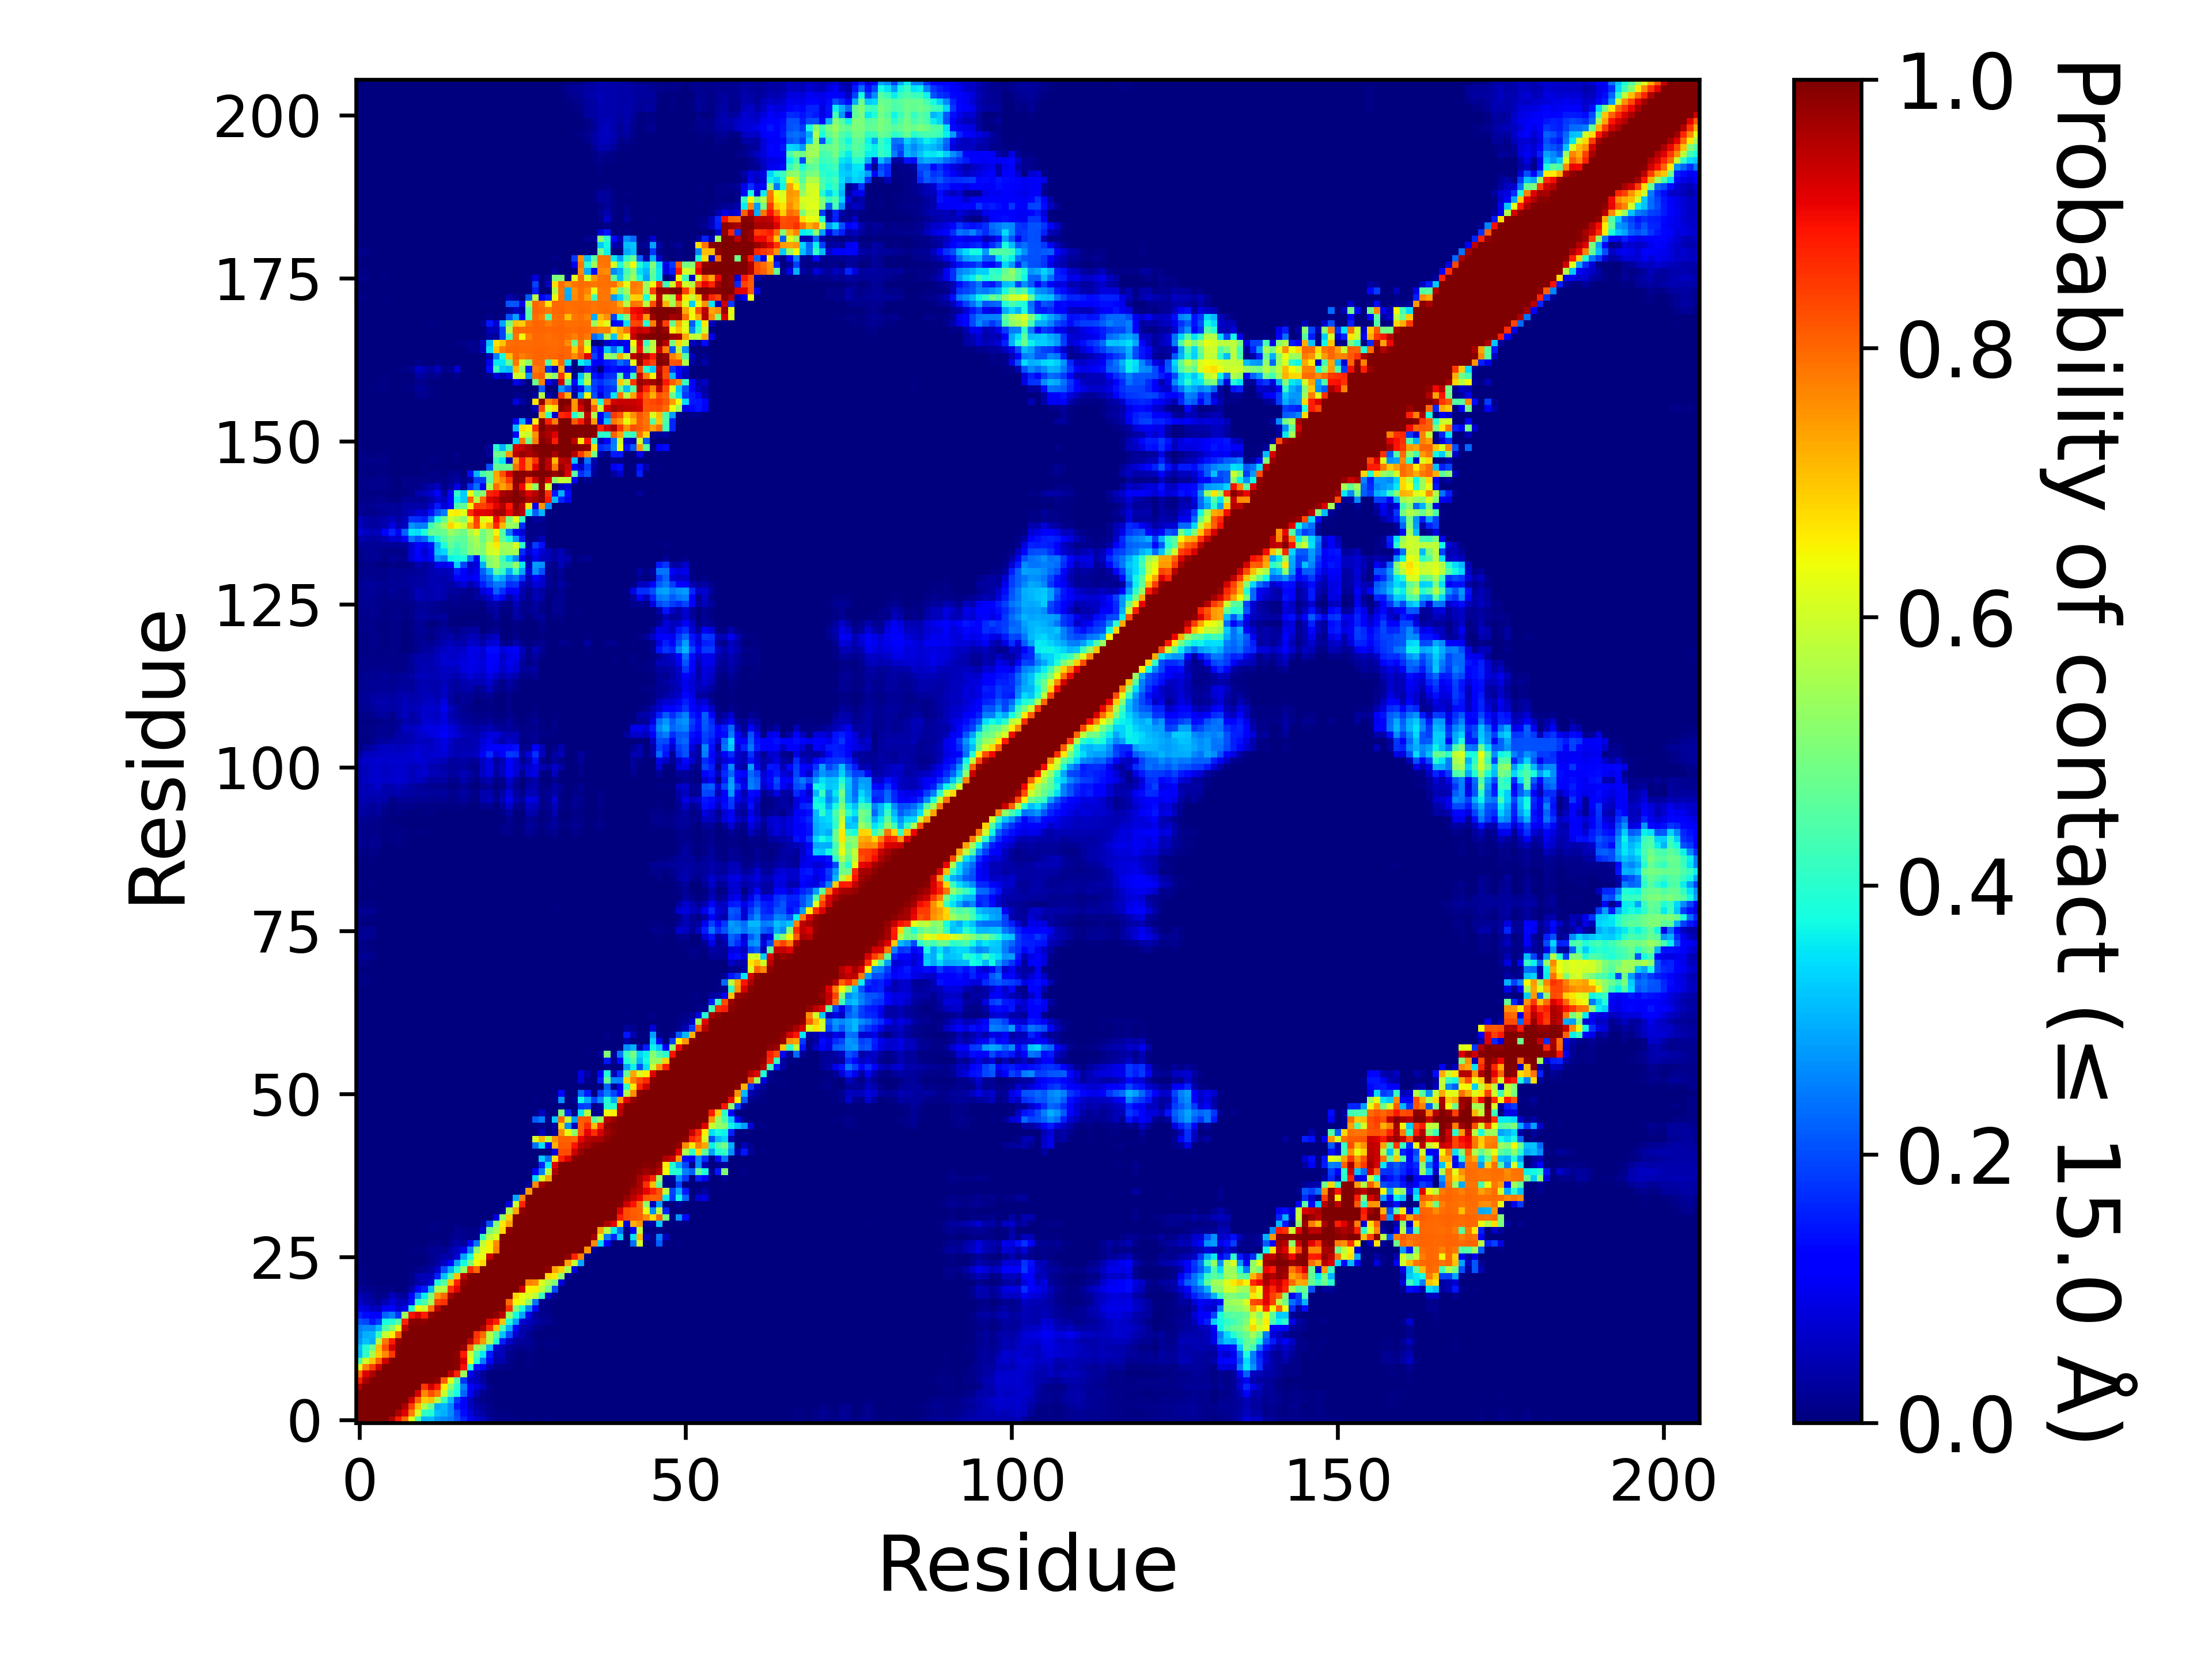

Source data for this figure (header and first rows):
, 1, 2, 3, 4, 5, 6, 7, 8, 9, 10, 11, 12, 13, 14, 15, 16, 17, 18, 19, 20, 21, 22, 23
1, 1.0, 1.0, 1.0, 1.0, 1.0, 0.9568, 0.8811, 0.7987, 0.6222, 0.4405, 0.3071, 0.3124, 0.2726, 0.261, 0.2468, 0.2055, 0.1597, 0.1014, 0.07234, 0.05787, 0.03113, 0.01055, 0.0099
2, 1.0, 1.0, 1.0, 1.0, 1.0, 1.0, 0.9645, 0.9152, 0.7755, 0.6026, 0.409, 0.3953, 0.3153, 0.3004, 0.2653, 0.193, 0.1335, 0.08012, 0.04572, 0.03528, 0.01472, 0.004375, 0.004395
3, 1.0, 1.0, 1.0, 1.0, 1.0, 1.0, 1.0, 0.9605, 0.845, 0.6995, 0.5607, 0.4749, 0.2947, 0.3086, 0.2581, 0.1474, 0.1108, 0.06126, 0.03345, 0.02601, 0.01214, 0.001605, 0.002205
4, 1.0, 1.0, 1.0, 1.0, 1.0, 1.0, 1.0, 1.0, 0.9306, 0.8045, 0.6951, 0.7075, 0.5687, 0.4153, 0.3116, 0.182, 0.123, 0.05766, 0.01969, 0.008105, 0.00481, 0.00032, 0.000355
5, 1.0, 1.0, 1.0, 1.0, 1.0, 1.0, 1.0, 1.0, 1.0, 0.9285, 0.7644, 0.8263, 0.7841, 0.5886, 0.4431, 0.3789, 0.2257, 0.1039, 0.05006, 0.01811, 0.00414, 0.00147, 0.000495
6, 0.9568, 1.0, 1.0, 1.0, 1.0, 1.0, 1.0, 1.0, 1.0, 1.0, 0.8542, 0.9269, 0.8811, 0.6581, 0.5194, 0.3978, 0.2529, 0.1159, 0.08057, 0.05558, 0.00964, 0.003395, 0.00307
7, 0.8811, 0.9645, 1.0, 1.0, 1.0, 1.0, 1.0, 1.0, 1.0, 1.0, 1.0, 0.9954, 0.9808, 0.811, 0.6281, 0.4508, 0.1792, 0.06646, 0.05266, 0.03313, 0.00193, 0.0032, 0.00316
8, 0.7987, 0.9152, 0.9605, 1.0, 1.0, 1.0, 1.0, 1.0, 1.0, 1.0, 1.0, 1.0, 0.9998, 0.9985, 0.9459, 0.8738, 0.5382, 0.09651, 0.05456, 0.02381, 0.002, 0.00229, 0.00103
9, 0.6222, 0.7755, 0.845, 0.9306, 1.0, 1.0, 1.0, 1.0, 1.0, 1.0, 1.0, 1.0, 1.0, 1.0, 0.9998, 0.989, 0.8934, 0.3983, 0.1399, 0.1252, 0.03945, 0.01323, 0.00967
10, 0.4405, 0.6026, 0.6995, 0.8045, 0.9285, 1.0, 1.0, 1.0, 1.0, 1.0, 1.0, 1.0, 1.0, 1.0, 1, 0.9902, 0.923, 0.6341, 0.3957, 0.2468, 0.1166, 0.0383, 0.04405
11, 0.3071, 0.409, 0.5607, 0.6951, 0.7644, 0.8542, 1.0, 1.0, 1.0, 1.0, 1.0, 1.0, 1.0, 1.0, 1.0, 0.9866, 0.8807, 0.5941, 0.4396, 0.3572, 0.1496, 0.04941, 0.05383
12, 0.3124, 0.3953, 0.4749, 0.7075, 0.8263, 0.9269, 0.9954, 1.0, 1.0, 1.0, 1.0, 1.0, 1.0, 1.0, 1.0, 1.0, 0.9768, 0.791, 0.5405, 0.5005, 0.3084, 0.07519, 0.04908
13, 0.2726, 0.3153, 0.2947, 0.5687, 0.7841, 0.8811, 0.9808, 0.9998, 1.0, 1.0, 1.0, 1.0, 1.0, 1.0, 1.0, 1.0, 1.0, 0.9484, 0.842, 0.7478, 0.5608, 0.3872, 0.1538
14, 0.261, 0.3004, 0.3086, 0.4153, 0.5886, 0.6581, 0.811, 0.9985, 1.0, 1.0, 1.0, 1.0, 1.0, 1.0, 1.0, 1.0, 1.0, 1.0, 0.8581, 0.7977, 0.5685, 0.4589, 0.3195
15, 0.2468, 0.2653, 0.2581, 0.3116, 0.4431, 0.5194, 0.6281, 0.9459, 0.9998, 1, 1.0, 1.0, 1.0, 1.0, 1.0, 1.0, 1.0, 1.0, 1.0, 0.9668, 0.8598, 0.7017, 0.4446
16, 0.2055, 0.193, 0.1474, 0.182, 0.3789, 0.3978, 0.4508, 0.8738, 0.989, 0.9902, 0.9866, 1.0, 1.0, 1.0, 1.0, 1.0, 1.0, 1.0, 1.0, 1.0, 0.9106, 0.875, 0.7026
17, 0.1597, 0.1335, 0.1108, 0.123, 0.2257, 0.2529, 0.1792, 0.5382, 0.8934, 0.923, 0.8807, 0.9768, 1.0, 1.0, 1.0, 1.0, 1.0, 1.0, 1.0, 1.0, 1.0, 0.9834, 0.9478
18, 0.1014, 0.08012, 0.06126, 0.05766, 0.1039, 0.1159, 0.06646, 0.09651, 0.3983, 0.6341, 0.5941, 0.791, 0.9484, 1.0, 1.0, 1.0, 1.0, 1.0, 1.0, 1.0, 1.0, 1.0, 0.9948
19, 0.07234, 0.04572, 0.03345, 0.01969, 0.05006, 0.08057, 0.05266, 0.05456, 0.1399, 0.3957, 0.4396, 0.5405, 0.842, 0.8581, 1.0, 1.0, 1.0, 1.0, 1.0, 1.0, 1.0, 1.0, 1.0
20, 0.05787, 0.03528, 0.02601, 0.008105, 0.01811, 0.05558, 0.03313, 0.02381, 0.1252, 0.2468, 0.3572, 0.5005, 0.7478, 0.7977, 0.9668, 1.0, 1.0, 1.0, 1.0, 1.0, 1.0, 1.0, 1.0
21, 0.03113, 0.01472, 0.01214, 0.00481, 0.00414, 0.00964, 0.00193, 0.002, 0.03945, 0.1166, 0.1496, 0.3084, 0.5608, 0.5685, 0.8598, 0.9106, 1.0, 1.0, 1.0, 1.0, 1.0, 1.0, 1.0
22, 0.01055, 0.004375, 0.001605, 0.00032, 0.00147, 0.003395, 0.0032, 0.00229, 0.01323, 0.0383, 0.04941, 0.07519, 0.3872, 0.4589, 0.7017, 0.875, 0.9834, 1.0, 1.0, 1.0, 1.0, 1.0, 1.0
23, 0.0099, 0.004395, 0.002205, 0.000355, 0.000495, 0.00307, 0.00316, 0.00103, 0.00967, 0.04405, 0.05383, 0.04908, 0.1538, 0.3195, 0.4446, 0.7026, 0.9478, 0.9948, 1.0, 1.0, 1.0, 1.0, 1.0
24, 0.01094, 0.00391, 0.001595, 7.999960000199999e-05, 1.9999900000499998e-05, 0.00089, 0.00072, 0.000295, 0.00412, 0.01259, 0.01856, 0.0295, 0.06277, 0.2002, 0.2952, 0.3981, 0.5327, 0.8562, 0.7971, 1.0, 1.0, 1.0, 1.0
25, 0.00621, 0.00268, 0.000235, 0.0, 0.000185, 4.9999750001249995e-06, 0.0, 0.0, 6.4999675001625e-05, 0.002555, 0.00418, 0.01328, 0.03125, 0.06403, 0.1157, 0.2821, 0.3713, 0.5035, 0.6427, 0.6802, 1.0, 1.0, 1.0
26, 0.003645, 0.00242, 0.000305, 0.000355, 0.002215, 0.000775, 0.00033, 0.000345, 0.00205, 0.00346, 0.002555, 0.01368, 0.02638, 0.04103, 0.03807, 0.07686, 0.2877, 0.3842, 0.6177, 0.6261, 0.9327, 1.0, 1.0
27, 0.005925, 0.002825, 0.0011, 0.00029, 0.001475, 0.00099, 0.000535, 0.001535, 0.005895, 0.0067, 0.006605, 0.01834, 0.02141, 0.01702, 0.03783, 0.05611, 0.09578, 0.258, 0.5205, 0.6146, 0.6515, 0.7712, 1.0
28, 0.002755, 0.00134, 7.999960000199999e-05, 0.0, 0.00017, 8.499957500212499e-05, 3.9999800000999996e-05, 1.4999925000374999e-05, 0.0016, 0.000745, 4.9999750001249995e-06, 0.006455, 0.01097, 0.00171, 0.01207, 0.03695, 0.02677, 0.1237, 0.2408, 0.5853, 0.6558, 0.7612, 1.0
29, 0.00195, 0.00096, 1.9999900000499998e-05, 4.9999750001249995e-06, 0.000755, 9.999950000249999e-06, 4.9999750001249995e-06, 0.0, 1.4999925000374999e-05, 0.0, 0.0, 0.00066, 0.00285, 0.000115, 0.00846, 0.01959, 0.01225, 0.01086, 0.01396, 0.4201, 0.5782, 0.6175, 0.9976
30, 0.00398, 0.00269, 0.000455, 0.000435, 0.00177, 0.000595, 0.00029, 0.00023, 0.002205, 0.00074, 0.000235, 0.00485, 0.005785, 1.4999925000374999e-05, 0.001785, 0.0189, 0.01211, 0.007435, 0.01156, 0.06668, 0.4913, 0.5577, 0.6777
31, 0.00357, 0.001445, 0.000225, 2.4999875000624998e-05, 0.00102, 0.00102, 0.000525, 0.00046, 0.00289, 0.001275, 0.000115, 0.00547, 0.004625, 0.0, 0.00066, 0.00627, 0.001575, 0.0023, 0.000835, 0.01773, 0.2008, 0.5062, 0.6637
32, 0.000335, 0.00011, 0.0, 0.0, 3.4999825000875e-05, 8.499957500212499e-05, 1.4999925000374999e-05, 0.0, 0.0, 4.9999750001249995e-06, 0.0, 4.9999750001249995e-06, 0.0, 0.0, 0.0, 2.9999850000749997e-05, 0.0, 4.9999750001249995e-06, 0.0, 0.00156, 0.000685, 0.08559, 0.5247
33, 0.002005, 0.00132, 1.9999900000499998e-05, 5.9999700001499995e-05, 0.000385, 0.000105, 1.4999925000374999e-05, 0.0, 0.0, 0.0, 0.0, 3.4999825000875e-05, 0.0, 0.0, 0.0, 7.499962500187499e-05, 0.0, 1.9999900000499998e-05, 0.0, 0.00045, 0.000565, 0.000125, 0.02225
34, 0.002065, 0.00134, 0.0002, 0.000145, 0.000735, 0.000685, 0.000195, 4.9999750001249995e-06, 0.00013, 0.00016, 0.0, 0.00035, 0.0, 0.0, 4.9999750001249995e-06, 0.0, 0.0, 0.0, 0.0, 1.4999925000374999e-05, 0.00016, 0.0, 0.0
35, 0.000235, 6.999965000175e-05, 0.0, 0.0, 5.4999725001374995e-05, 0.000185, 4.9999750001249995e-06, 0.0, 0.0, 0.0, 0.0, 0.0, 0.0, 0.0, 0.0, 0.0, 0.0, 0.0, 0.0, 0.0, 0.0, 0.0, 0.0
36, 0.00051, 4.4999775001124996e-05, 0.0, 0.0, 0.0, 0.0, 0.0, 0.0, 0.0, 0.0, 0.0, 0.0, 0.0, 0.0, 0.0, 0.0, 0.0, 0.0, 0.0, 0.0, 0.0, 0.0, 0.0
37, 0.0009, 0.000135, 0.0, 0.0, 0.0, 5.9999700001499995e-05, 0.0, 0.0, 0.0, 0.0, 0.0, 0.0, 0.0, 0.0, 0.0, 0.0, 0.0, 0.0, 0.0, 0.0, 0.0, 0.0, 0.0
38, 0.000205, 4.9999750001249995e-06, 0.0, 0.0, 0.0, 0.00013, 0.0, 0.0, 0.0, 0.0, 0.0, 0.0, 0.0, 0.0, 0.0, 0.0, 0.0, 0.0, 0.0, 0.0, 0.0, 0.0, 0.0
39, 0.0, 0.0, 0.0, 0.0, 0.0, 0.0, 0.0, 0.0, 0.0, 0.0, 0.0, 0.0, 0.0, 0.0, 0.0, 0.0, 0.0, 0.0, 0.0, 0.0, 0.0, 0.0, 0.0
40, 2.4999875000624998e-05, 0.0, 0.0, 0.0, 0.0, 0.0, 0.0, 0.0, 0.0, 0.0, 0.0, 0.0, 0.0, 0.0, 0.0, 0.0, 0.0, 0.0, 0.0, 0.0, 0.0, 0.0, 0.0
41, 0.0, 0.0, 0.0, 0.0, 0.0, 0.0, 0.0, 0.0, 0.0, 0.0, 0.0, 0.0, 0.0, 0.0, 0.0, 0.0, 0.0, 0.0, 0.0, 0.0, 0.0, 0.0, 0.0
42, 0.0, 0.0, 0.0, 0.0, 0.0, 0.0, 0.0, 0.0, 0.0, 0.0, 0.0, 0.0, 0.0, 0.0, 0.0, 0.0, 0.0, 0.0, 0.0, 0.0, 0.0, 0.0, 0.0
43, 0.0, 0.0, 0.0, 0.0, 0.0, 0.0, 0.0, 0.0, 0.0, 0.0, 0.0, 0.0, 0.0, 0.0, 0.0, 0.0, 0.0, 0.0, 0.0, 0.0, 0.0, 0.0, 0.0
44, 0.0, 0.0, 0.0, 0.0, 0.0, 0.0, 0.0, 0.0, 0.0, 0.0, 0.0, 0.0, 0.0, 0.0, 0.0, 0.0, 0.0, 0.0, 0.0, 0.0, 0.0, 0.0, 0.0
45, 0.0, 0.0, 0.0, 0.0, 0.0, 0.0, 0.0, 0.0, 0.0, 0.0, 0.0, 0.0, 0.0, 0.0, 0.0, 0.0, 0.0, 0.0, 0.0, 0.0, 0.0, 0.0, 0.0
46, 0.0, 0.0, 0.0, 0.0, 0.0, 0.0, 0.0, 0.0, 0.0, 0.0, 0.0, 0.0, 0.0, 0.0, 0.0, 0.0, 0.0, 0.0, 0.0, 0.0, 0.0, 0.0, 0.0
47, 0.0, 0.0, 0.0, 0.0, 0.0, 0.0, 0.0, 0.0, 0.0, 0.0, 0.0, 0.0, 0.0, 0.0, 0.0, 0.0, 0.0, 0.0, 0.0, 0.0, 0.0, 0.0, 0.0
48, 0.0, 0.0, 0.0, 0.0, 0.0, 0.0, 4.9999750001249995e-06, 0.0, 0.0, 0.0, 0.0, 0.0, 0.0, 0.0, 0.0, 0.0, 0.0, 0.0, 0.0, 0.0, 0.0, 0.0, 0.0
49, 0.0, 0.0, 0.0, 0.0, 0.0, 0.0, 0.0, 0.0, 0.0, 0.0, 0.0, 0.0, 0.0, 0.0, 0.0, 0.0, 0.0, 0.0, 0.0, 0.0, 0.0, 0.0, 0.0
50, 0.0, 0.0, 0.0, 0.0, 0.0, 0.0, 0.0, 0.0, 0.0, 0.0, 0.0, 0.0, 0.0, 0.0, 0.0, 0.0, 0.0, 0.0, 0.0, 0.0, 0.0, 0.0, 0.0
51, 0.0, 0.0, 9.999950000249999e-06, 9.999950000249999e-06, 0.0, 4.9999750001249995e-06, 0.00043, 0.0, 0.0, 0.0, 0.0, 0.0, 0.0, 0.0, 0.0, 0.0, 0.0, 0.0, 0.0, 0.0, 0.0, 0.0, 0.0
52, 0.0, 0.0, 0.0, 0.0, 0.0, 0.0, 0.0, 0.0, 0.0, 0.0, 0.0, 0.0, 0.0, 0.0, 0.0, 0.0, 0.0, 0.0, 0.0, 0.0, 0.0, 0.0, 0.0
53, 0.0, 0.0, 0.0, 0.0, 0.0, 0.0, 0.0, 0.0, 0.0, 0.0, 0.0, 0.0, 0.0, 0.0, 0.0, 0.0, 0.0, 0.0, 0.0, 0.0, 0.0, 0.0, 0.0
54, 4.9999750001249995e-06, 4.9999750001249995e-06, 0.0, 0.0, 0.0, 0.0, 0.0, 0.0, 0.0, 0.0, 0.0, 0.0, 0.0, 0.0, 0.0, 0.0, 0.0, 0.0, 0.0, 0.0, 0.0, 0.0, 0.0
55, 0.0, 0.0, 0.0, 0.0, 0.0, 0.0, 0.0, 0.0, 0.0, 0.0, 0.0, 0.0, 0.0, 0.0, 0.0, 0.0, 0.0, 0.0, 0.0, 0.0, 0.0, 0.0, 0.0
56, 0.0, 0.0, 0.0, 0.0, 0.0, 0.0, 0.0, 0.0, 0.0, 0.0, 0.0, 0.0, 0.0, 0.0, 0.0, 0.0, 0.0, 0.0, 0.0, 0.0, 0.0, 0.0, 0.0
57, 0.0, 0.0, 0.0, 0.0, 0.0, 0.0, 0.0, 0.0, 0.0, 0.0, 0.0, 0.0, 0.0, 0.0, 0.0, 0.0, 0.0, 0.0, 0.0, 0.0, 0.0, 0.0, 0.0
58, 0.00015, 0.000415, 0.0, 0.0, 0.0, 0.0, 0.0, 0.0, 0.0, 0.0, 0.0, 0.0, 0.0, 0.0, 0.0, 0.0, 0.0, 0.0, 0.0, 0.0, 0.0, 0.0, 0.0
59, 0.0, 0.0, 0.0, 0.0, 0.0, 0.0, 0.0, 0.0, 0.0, 0.0, 0.0, 0.0, 0.0, 0.0, 0.0, 0.0, 0.0, 0.0, 0.0, 0.0, 0.0, 0.0, 0.0
60, 0.0, 0.0, 0.0, 0.0, 0.0, 0.0, 0.0, 0.0, 0.0, 0.0, 0.0, 0.0, 0.0, 0.0, 0.0, 0.0, 0.0, 0.0, 0.0, 0.0, 0.0, 0.0, 0.0
... 146 more rows
